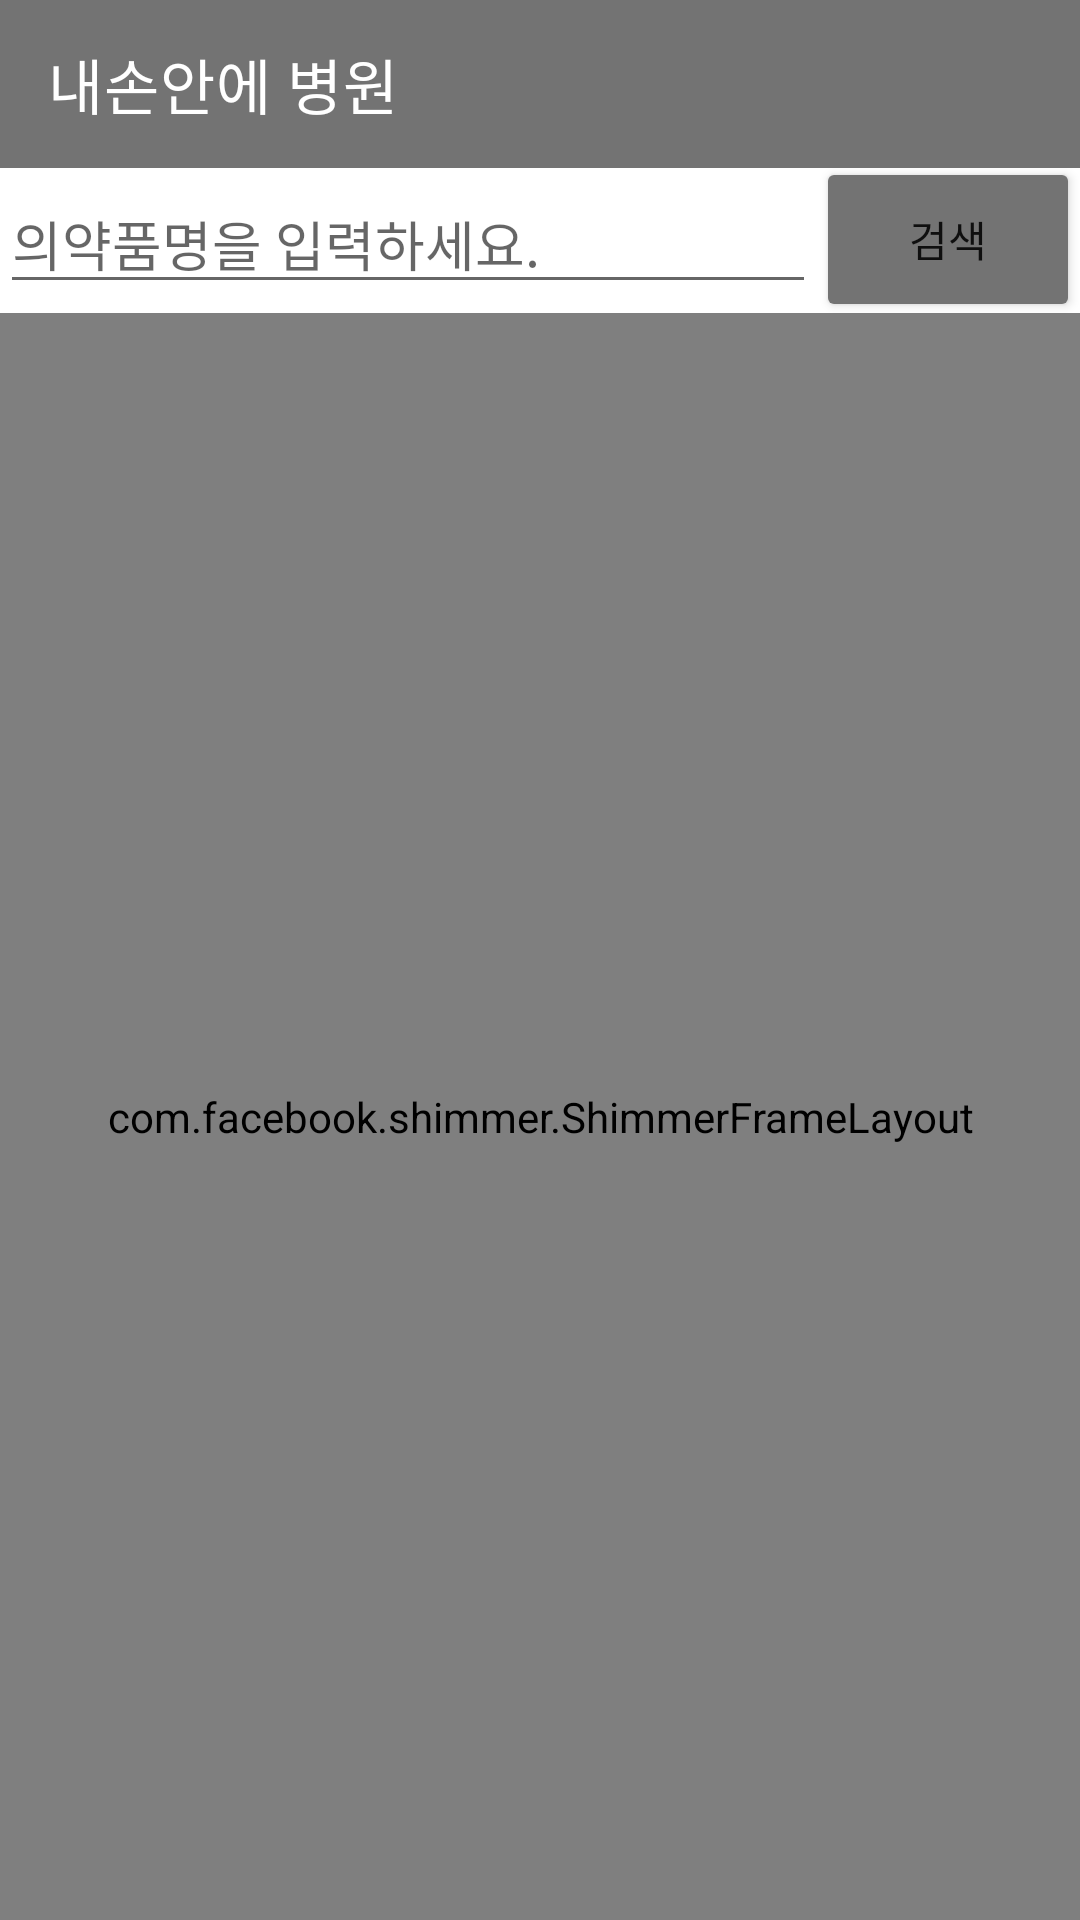

The Android layout XML behind this screen, and the referenced resources:
<!-- AndroidManifest.xml: application theme Theme.HospitalInMyHand -->
<!-- res/layout/activity_medical.xml -->
<?xml version="1.0" encoding="utf-8"?>
<layout xmlns:android="http://schemas.android.com/apk/res/android"
    xmlns:app="http://schemas.android.com/apk/res-auto"
    xmlns:tools="http://schemas.android.com/tools">

    <data>
        <variable
            name="activity"
            type="com.kkt1019.hospitalinmyhand.activity.MedicalActivity" />
    </data>

    <androidx.constraintlayout.widget.ConstraintLayout
        android:layout_width="match_parent"
        android:layout_height="match_parent"
        tools:context=".activity.MedicalActivity">

        <androidx.appcompat.widget.Toolbar
            android:id="@+id/toolbar"
            style="@style/MyToolBarStyle"
            android:layout_width="match_parent"
            android:layout_height="?attr/actionBarSize"
            android:theme="@style/MyToolbarTheme"
            app:layout_constraintEnd_toEndOf="parent"
            app:layout_constraintStart_toStartOf="parent"
            app:layout_constraintTop_toTopOf="parent"
            app:title="내손안에 병원" />

        <EditText
            android:id="@+id/edit"
            android:layout_width="0dp"
            android:layout_height="wrap_content"
            android:layout_below="@+id/toolbar"
            android:hint="의약품명을 입력하세요."
            android:inputType="text"
            android:layout_marginTop="2dp"
            app:layout_constraintEnd_toStartOf="@+id/btn"
            app:layout_constraintStart_toStartOf="parent"
            app:layout_constraintTop_toBottomOf="@+id/toolbar" />

        <Button
            android:id="@+id/btn"
            android:layout_width="wrap_content"
            android:layout_height="55dp"
            android:layout_below="@+id/toolbar"
            android:layout_toRightOf="@+id/edit"
            android:backgroundTint="@color/mycolor2"
            android:onClick="@{ () -> activity.onClickMedicalSearch()}"
            android:text="검색"
            app:layout_constraintBottom_toBottomOf="@+id/edit"
            app:layout_constraintEnd_toEndOf="parent"
            app:layout_constraintTop_toTopOf="@+id/edit" />

        <androidx.recyclerview.widget.RecyclerView
            android:id="@+id/recycler"
            android:layout_width="match_parent"
            android:layout_height="0dp"
            android:layout_below="@+id/edit"
            android:orientation="vertical"
            android:layout_marginTop="3dp"
            app:layoutManager="androidx.recyclerview.widget.LinearLayoutManager"
            app:layout_constraintBottom_toBottomOf="parent"
            app:layout_constraintTop_toBottomOf="@+id/edit" />

        <com.facebook.shimmer.ShimmerFrameLayout
            android:id="@+id/sfl_sample"
            android:layout_width="0dp"
            android:layout_height="0dp"
            app:layout_constraintBottom_toBottomOf="@+id/recycler"
            app:layout_constraintEnd_toEndOf="parent"
            app:layout_constraintStart_toStartOf="parent"
            app:layout_constraintTop_toTopOf="@+id/recycler">

            <LinearLayout
                android:layout_width="match_parent"
                android:layout_height="match_parent"
                android:orientation="vertical">

                <include layout="@layout/recycler_shimmer_item" />

                <include layout="@layout/recycler_shimmer_item" />

                <include layout="@layout/recycler_shimmer_item" />

                <include layout="@layout/recycler_shimmer_item" />

            </LinearLayout>
        </com.facebook.shimmer.ShimmerFrameLayout>

    </androidx.constraintlayout.widget.ConstraintLayout>
</layout>
<!-- res/layout/recycler_shimmer_item.xml (included above) -->
<?xml version="1.0" encoding="utf-8"?>
<androidx.cardview.widget.CardView xmlns:android="http://schemas.android.com/apk/res/android"
    android:layout_width="match_parent"
    android:layout_height="wrap_content"
    xmlns:app="http://schemas.android.com/apk/res-auto"
    app:cardCornerRadius="8dp"
    app:cardElevation="4dp"
    android:layout_margin="12dp">

    <androidx.constraintlayout.widget.ConstraintLayout
        android:layout_width="match_parent"
        android:layout_height="match_parent">

        <TextView
            android:id="@+id/pg2_title"
            android:layout_width="wrap_content"
            android:layout_height="wrap_content"
            android:layout_marginHorizontal="@dimen/text_size_medium_small"
            android:layout_marginTop="5dp"
            android:layout_marginBottom="5dp"
            android:textColor="@color/black"
            android:textSize="@dimen/text_size_small"
            android:text="                              "
            android:background="#D5D2CF"
            app:layout_constraintBottom_toTopOf="@+id/pg2_address"
            app:layout_constraintStart_toStartOf="parent"
            app:layout_constraintTop_toTopOf="parent" />

        <TextView
            android:id="@+id/pg2_address"
            android:layout_width="0dp"
            android:layout_height="wrap_content"
            android:layout_below="@+id/pg2_title"
            android:layout_marginBottom="5dp"
            android:textColor="@color/black"
            android:textSize="@dimen/text_size_small"
            android:text="                                           "
            android:background="#D5D2CF"
            app:layout_constraintBottom_toTopOf="@+id/pg2_tell"
            app:layout_constraintStart_toStartOf="@+id/pg2_title"
            app:layout_constraintTop_toBottomOf="@+id/pg2_title" />

        <TextView
            android:id="@+id/pg2_tell"
            android:layout_width="0dp"
            android:layout_height="wrap_content"
            android:layout_below="@+id/pg2_address"
            android:layout_marginBottom="5dp"
            android:textColor="@color/black"
            android:textSize="@dimen/text_size_small"
            android:text="                                         "
            android:background="#D5D2CF"
            app:layout_constraintBottom_toTopOf="@+id/pg2_tell2"
            app:layout_constraintStart_toStartOf="@+id/pg2_address"
            app:layout_constraintTop_toBottomOf="@+id/pg2_address" />

        <TextView
            android:id="@+id/pg2_tell2"
            android:layout_width="0dp"
            android:layout_height="wrap_content"
            android:layout_below="@+id/pg2_tell"
            android:layout_marginBottom="5dp"
            android:textColor="@color/black"
            android:textSize="@dimen/text_size_small"
            android:text="                                            "
            android:background="#D5D2CF"
            app:layout_constraintBottom_toBottomOf="parent"
            app:layout_constraintStart_toStartOf="@+id/pg2_tell"
            app:layout_constraintTop_toBottomOf="@+id/pg2_tell" />

    </androidx.constraintlayout.widget.ConstraintLayout>

</androidx.cardview.widget.CardView>
<!-- resources referenced by this layout -->
<resources>
  <color name="black">#FF000000</color>
  <color name="mycolor2">#737373</color>
  <style name="MyToolBarStyle">
  
          
          <item name="android:background">@color/mycolor2</item>
          
          <item name="titleTextColor">@color/white</item>
  
      </style>
  <style name="MyToolbarTheme">
          <item name="colorControlNormal">@color/white</item>
      </style>
  <style name="Theme.HospitalInMyHand" parent="Theme.MaterialComponents.DayNight.NoActionBar">
          
          <item name="colorPrimary">@color/mycolor3</item>
          <item name="colorPrimaryVariant">@color/mycolor3</item>
          <item name="colorOnPrimary">@color/white</item>
          
          <item name="colorSecondary">@color/teal_200</item>
          <item name="colorSecondaryVariant">@color/teal_700</item>
          <item name="colorOnSecondary">@color/black</item>
          
          <item name="android:statusBarColor" tools:targetApi="l">?attr/colorPrimaryVariant</item>
          
  
          <item name="bottomSheetDialogTheme">@style/AppBottomSheetDialogTheme</item>
      </style>
  <color name="white">#FFFFFFFF</color>
  <color name="mycolor3">#404040</color>
  <color name="teal_200">#FF03DAC5</color>
  <color name="teal_700">#FF018786</color>
  <style name="AppBottomSheetDialogTheme" parent="Theme.Design.Light.BottomSheetDialog">
          <item name="bottomSheetStyle">@style/AppModalStyle</item>
          <item name="android:windowIsFloating">false</item>
      </style>
  <style name="AppModalStyle" parent="Widget.Design.BottomSheet.Modal">
          <item name="android:background">@drawable/bottomback</item>
      </style>
  <!-- drawable bottomback (drawable) -->
  <?xml version="1.0" encoding="utf-8"?>
  <shape xmlns:android="http://schemas.android.com/apk/res/android"
      android:shape="rectangle">
      <solid android:color="@color/white"/>
  
      <corners
          android:topLeftRadius="10dp"
          android:topRightRadius="10dp" />
  
  </shape>
</resources>
